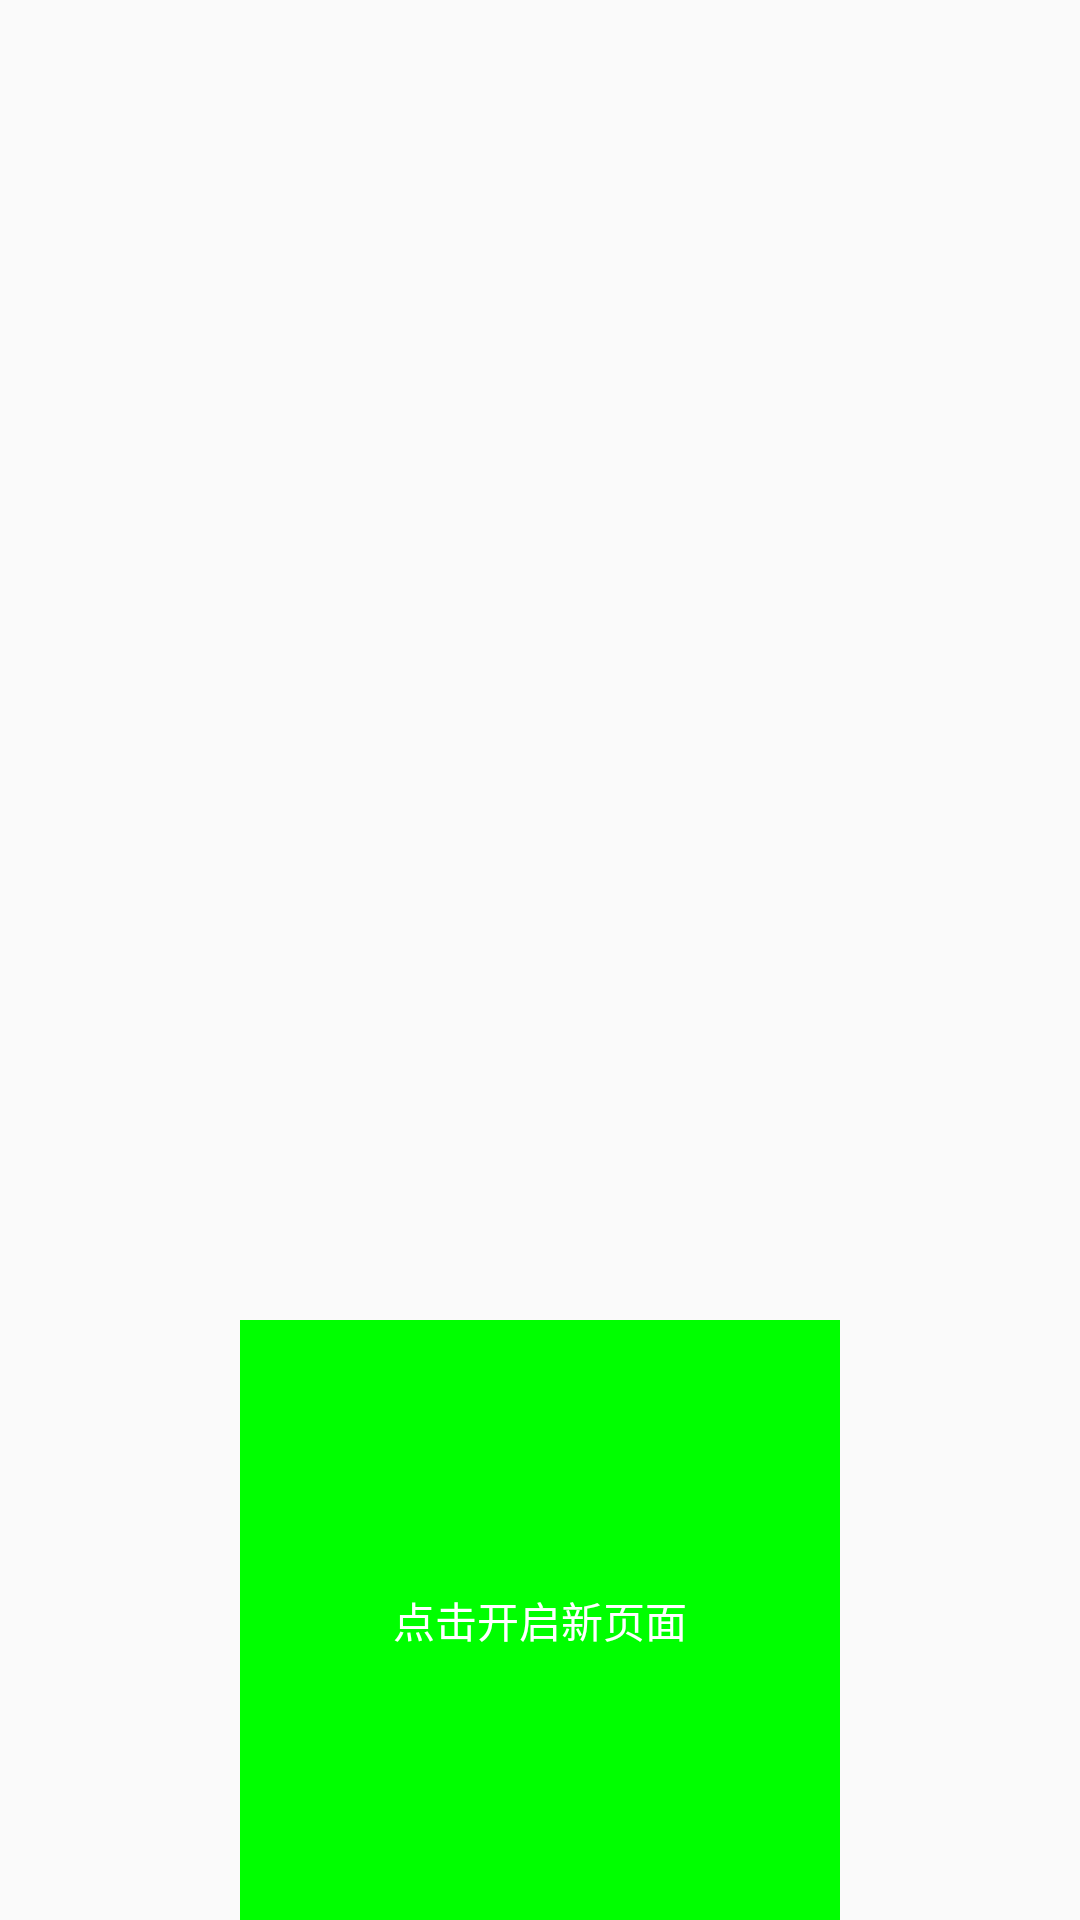

Produce the Android XML layout that renders to this screen, including the resource entries it uses.
<!-- AndroidManifest.xml: application theme AppTheme -->
<!-- res/layout/activity_third.xml -->
<?xml version="1.0" encoding="utf-8"?>
<LinearLayout xmlns:android="http://schemas.android.com/apk/res/android"
    xmlns:app="http://schemas.android.com/apk/res-auto"
    xmlns:tools="http://schemas.android.com/tools"
    android:layout_width="match_parent"
    android:id="@+id/container"
    android:layout_height="match_parent"
    android:gravity="bottom|center_horizontal"
    tools:context="drag.example.com.myswipebacklayout.demo2.ThirdActivity">
    <TextView
        android:layout_width="200dp"
        android:id="@+id/tv_third"
        android:background="#0f0"
        android:gravity="center"
        android:textColor="#fff"
        android:text="点击开启新页面"
        android:layout_height="200dp" />
</LinearLayout>
<!-- resources referenced by this layout -->
<resources>
  <style name="AppTheme" parent="Theme.AppCompat.Light.NoActionBar">
          
          <item name="colorPrimary">@color/colorPrimary</item>
          <item name="colorPrimaryDark">@color/colorPrimaryDark</item>
          <item name="colorAccent">@color/colorAccent</item>
          <item name="android:windowIsTranslucent">true</item>
      </style>
  <color name="colorPrimary">#3F51B5</color>
  <color name="colorPrimaryDark">#303F9F</color>
  <color name="colorAccent">#FF4081</color>
</resources>
